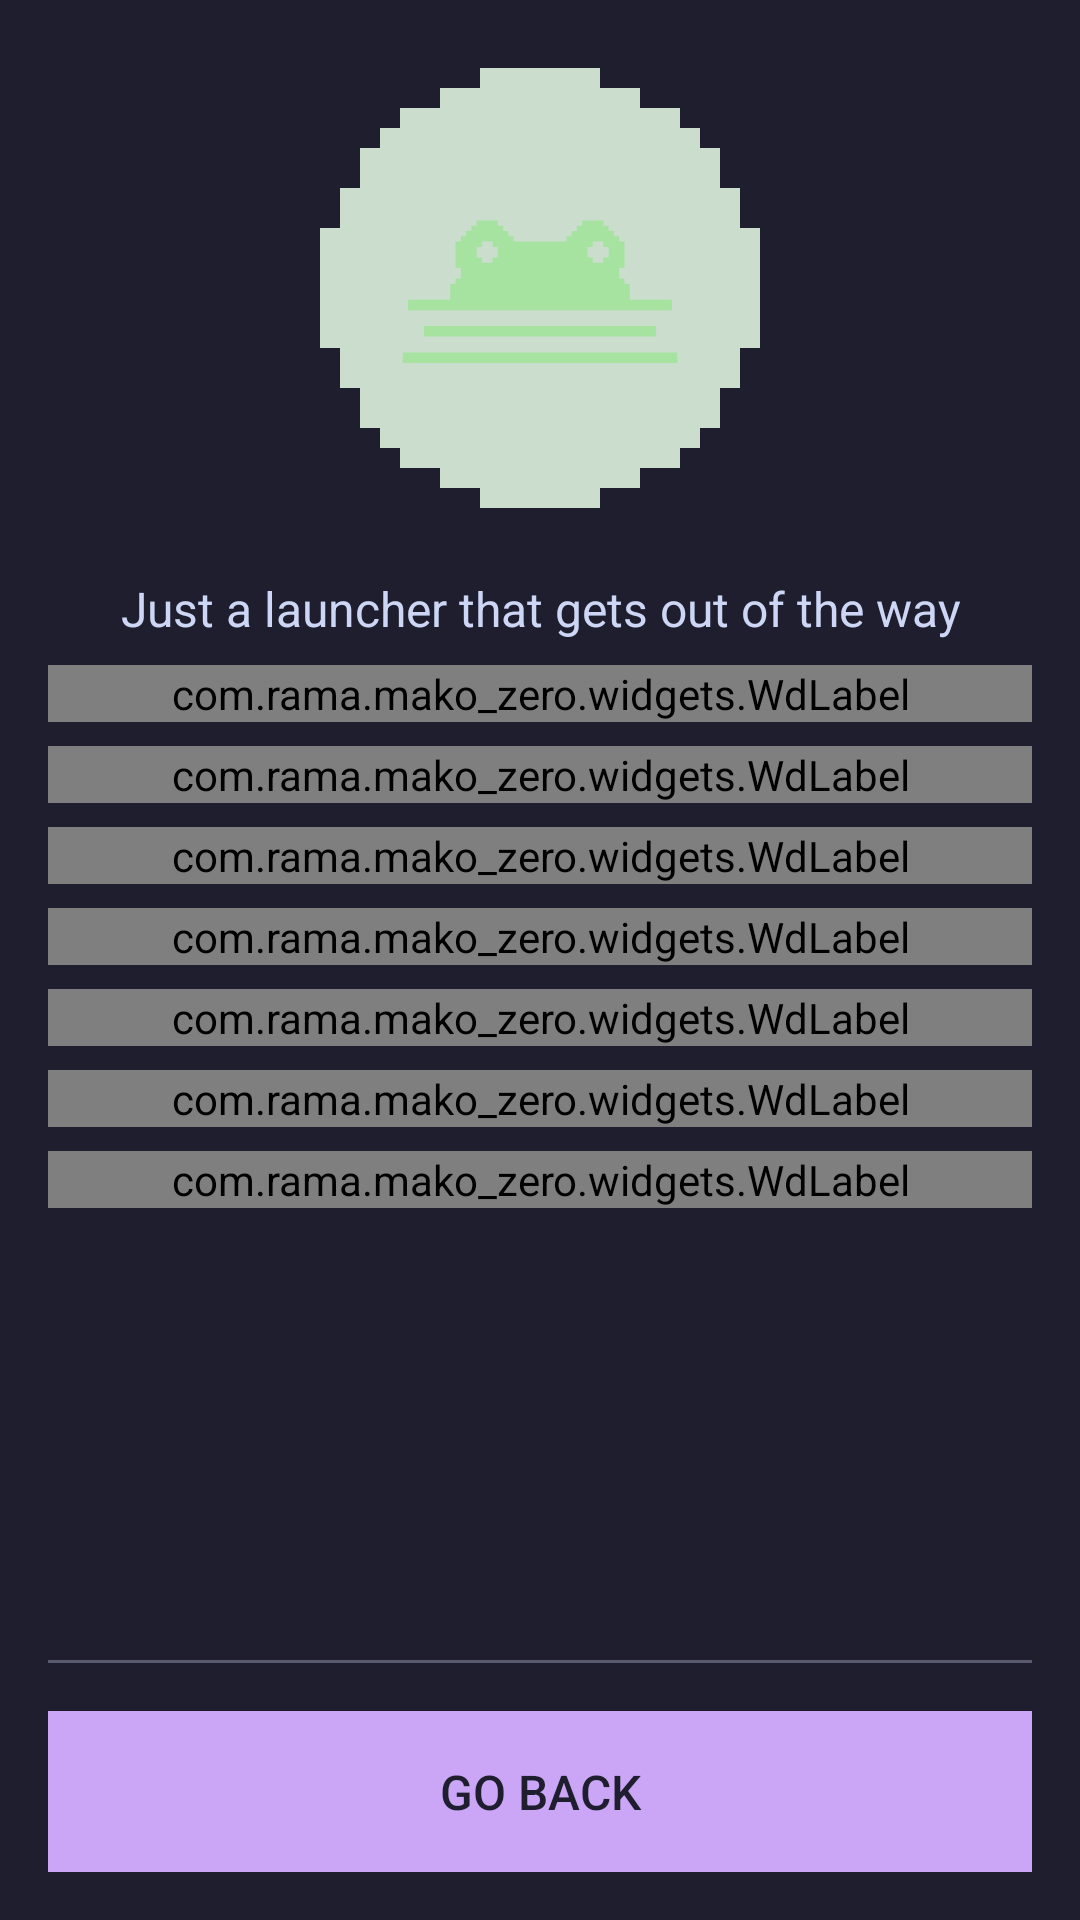

Produce the Android XML layout that renders to this screen, including the resource entries it uses.
<!-- AndroidManifest.xml: fallback theme Theme.MaterialComponents.DayNight.NoActionBar -->
<!-- res/layout/activity_about.xml -->
<?xml version="1.0" encoding="utf-8"?>
<LinearLayout xmlns:android="http://schemas.android.com/apk/res/android"
    xmlns:app="http://schemas.android.com/apk/res-auto"
    android:id="@+id/root"
    style="@style/VerticalList"
    android:layout_height="match_parent"
    android:background="@color/base"
    android:paddingLeft="16dp"
    android:paddingTop="16dp"
    android:paddingRight="16dp"
    android:paddingBottom="16dp">

    <LinearLayout
        style="@style/VerticalList"
        android:gravity="center_horizontal">

        <FrameLayout
            android:layout_width="160dp"
            android:layout_height="160dp"
            android:layout_gravity="center"
            android:background="@drawable/px_circle"
            android:tag="success">

            <ImageView
                android:layout_width="match_parent"
                android:layout_height="match_parent"
                android:background="@drawable/ic_launcher_monochrome"
                android:tag="base" />
        </FrameLayout>

        <View style="@style/SeparatorListHorizontal" />

        <TextView
            android:id="@+id/name_version"
            style="@style/H3_Center" />

        <View style="@style/SeparatorListHorizontal" />

        <TextView
            android:id="@+id/app_description"
            style="@style/Text_Center"
            android:text="@string/app_desc" />

        <View style="@style/SeparatorListHorizontal" />
    </LinearLayout>

    <ScrollView
        android:layout_width="match_parent"
        android:layout_height="0dp"
        android:layout_weight="1"
        android:background="@android:color/transparent"
        android:cacheColorHint="@android:color/transparent"
        android:fadingEdge="none"
        android:fillViewport="true"
        android:overScrollMode="never"
        android:scrollbars="none">

        <LinearLayout style="@style/VerticalList">

            <LinearLayout
                style="@style/VerticalList"
                android:gravity="center_horizontal">

                <LinearLayout
                    android:id="@+id/claims"
                    style="@style/VerticalList">

                    <com.rama.mako_zero.widgets.WdLabel
                        style="@style/BlockFlow"
                        app:icon="@drawable/px_check"
                        app:text="@string/app_claims_app_size" />

                    <View style="@style/SeparatorListHorizontal" />

                    <com.rama.mako_zero.widgets.WdLabel
                        style="@style/BlockFlow"
                        app:icon="@drawable/px_check"
                        app:text="@string/app_claims_min_api" />

                    <View style="@style/SeparatorListHorizontal" />

                    <com.rama.mako_zero.widgets.WdLabel
                        style="@style/BlockFlow"
                        app:icon="@drawable/px_check"
                        app:text="@string/app_claims_ads_desc" />

                    <View style="@style/SeparatorListHorizontal" />

                    <com.rama.mako_zero.widgets.WdLabel
                        style="@style/BlockFlow"
                        app:icon="@drawable/px_check"
                        app:text="@string/app_claims_background_tasks_desc" />

                    <View style="@style/SeparatorListHorizontal" />

                    <com.rama.mako_zero.widgets.WdLabel
                        style="@style/BlockFlow"
                        app:icon="@drawable/px_check"
                        app:text="@string/app_claims_trackers_desc" />

                    <View style="@style/SeparatorListHorizontal" />

                    <com.rama.mako_zero.widgets.WdLabel
                        style="@style/BlockFlow"
                        app:icon="@drawable/px_check"
                        app:text="@string/app_claims_offline_desc" />

                    <View style="@style/SeparatorListHorizontal" />

                    <com.rama.mako_zero.widgets.WdLabel
                        style="@style/BlockFlow"
                        app:icon="@drawable/px_check"
                        app:text="@string/license_gpl3" />
                </LinearLayout>
            </LinearLayout>
        </LinearLayout>
    </ScrollView>

    <View style="@style/Separator" />

    <Button
        android:id="@+id/go_back"
        style="@style/BTN"
        android:text="@string/btn_go_back" />
</LinearLayout>
<!-- resources referenced by this layout -->
<resources>
  <color name="base">#1E1E2E</color>
  <!-- drawable px_check (drawable) -->
  <vector xmlns:android="http://schemas.android.com/apk/res/android"
      android:width="24dp"
      android:height="24dp"
      android:viewportWidth="24"
      android:viewportHeight="24">
    <path
        android:fillColor="#CBDECD"
        android:pathData="M19,9l0,1l-1,0l0,1l-1,0l0,1l-1,0l0,1l-1,0l0,1l-1,0l0,1l-1,0l0,1l-1,0l0,1l-2,0l0,-1l-1,0l0,-1l-1,0l0,-1l-1,0l0,-1l-1,0l0,-1l1,0l0,-1l1,0l0,1l1,0l0,1l1,0l0,1l2,0l0,-1l1,0l0,-1l1,0l0,-1l1,0l0,-1l1,0l0,-1l1,0l0,-1l1,0l0,1l1,0z"/>
  </vector>
  <!-- drawable px_circle (drawable) -->
  <vector xmlns:android="http://schemas.android.com/apk/res/android"
      android:width="24dp"
      android:height="24dp"
      android:viewportWidth="24"
      android:viewportHeight="24">
      <path
          android:fillColor="#CBDECD"
          android:pathData="M22,9V7H21V5H20V4H19V3H17V2H15V1H9V2H7V3H5V4H4V5H3V7H2V9H1v6h1v2h1v2h1v1h1v1h2v1h2v1h6v-1h2v-1h2v-1h1v-1h1v-2h1v-2h1V9Z" />
  </vector>
  <string name="app_claims_ads_desc">No Ads</string>
  <string name="app_claims_app_size">From 80 to 130 KB</string>
  <string name="app_claims_background_tasks_desc">No Background Activity</string>
  <string name="app_claims_min_api">Supports Android 2.0 and Later</string>
  <string name="app_claims_offline_desc">Works Completely Offline</string>
  <string name="app_claims_trackers_desc">No Tracking</string>
  <string name="app_desc">Just a launcher that gets out of the way</string>
  <string name="btn_go_back">GO BACK</string>
  <string name="license_gpl3" translatable="false">GPL 3.0</string>
  <style name="BTN" parent="BlockFlow">
          <item name="android:padding">16dp</item>
          <item name="android:textColor">@color/base</item>
          <item name="android:textSize">@dimen/text</item>
          <item name="android:background">@color/accent</item>
      </style>
  <style name="BlockFlow">
          <item name="android:layout_width">match_parent</item>
          <item name="android:layout_height">wrap_content</item>
      </style>
  <style name="Separator">
          <item name="android:layout_width">match_parent</item>
          <item name="android:layout_height">1dp</item>
          <item name="android:background">@color/disabled</item>
          <item name="android:layout_marginTop">16dp</item>
          <item name="android:layout_marginBottom">16dp</item>
      </style>
  <style name="SeparatorListHorizontal">
          <item name="android:layout_width">@dimen/space_between_elements</item>
          <item name="android:layout_height">@dimen/space_between_elements</item>
      </style>
  <style name="Text_Center" parent="Text">
          <item name="android:gravity">center</item>
      </style>
  <style name="VerticalList" parent="BlockFlow">
          <item name="android:orientation">vertical</item>
      </style>
  <dimen name="text">16sp</dimen>
  <color name="accent">#CBA6F7</color>
  <color name="disabled">#585B70</color>
  <dimen name="space_between_elements">8dp</dimen>
  <style name="Text" parent="BlockFlow">
          <item name="android:textColor">@color/text</item>
          <item name="android:textSize">@dimen/text</item>
      </style>
  <color name="text">#CDD6F4</color>
</resources>
